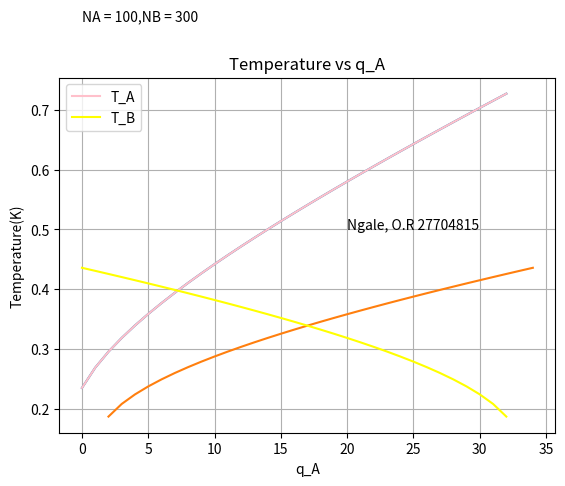

This figure's Python source:
import numpy as np
from numpy import linspace, sin, exp, pi, cos, sqrt
import matplotlib.pyplot as plt
from matplotlib import gridspec
import pandas as pd
from pandas import Series, DataFrame
import argparse
from matplotlib.ticker import (MultipleLocator, FormatStrFormatter, AutoMinorLocator)
from matplotlib.ticker import NullFormatter
import sys
import pylab
import math

#Thermal physics
#Code for temperature vs multiplicity

NA = 100
NB = 300
x = 2+7+7+0+4+8+1+5
q = x
N = NA +NB

omega_A = [None]*(q + 1)   #multiplicities of A
q_A = [None]*(q + 1)  #macrostates of A
omega_B = [None]*(q + 1)
q_B = [None]*(q + 1)
omega_total = [None]*(q + 1)
E_total = [None]*(q + 1)     #Total Entropy
E_A = [None]*(q + 1)     #Entropies of A
E_B = [None]*(q + 1)
T_A = [None]*(q + 1)     #Temperature of A
T_B = [None]*(q + 1)     #Temperature of B

for i in range(0, q + 1):
    qA = i
    
    q_A[i] = qA
    omega_A[i] = math.factorial(q_A[i] + NA - 1)/(math.factorial(q_A[i])*math.factorial(NA - 1))
    E_A[i] = math.log(omega_A[i])
    
    qB = q - qA
    q_B[i] = qB
    omega_B[i] = math.factorial(q_B[i] + NB -1)/(math.factorial(q_B[i])*math.factorial(NB - 1))
    E_B[i] = math.log(omega_B[i])
    
    omega_total[i] = np.multiply(omega_A[i], omega_B[i])
    E_total[i] = math.log(omega_total[i])
    
for i in range(0, q - 1):
    T_A[i] = (q_A[i + 2] - q_A[i])/(E_A[i + 2] - E_A[i])
    T_B[i] = (q_B[i + 2] - q_B[i])/(E_B[i + 2] - E_B[i])
    

fig = plt.figure()
ax = fig.add_subplot()
fig.subplots_adjust(top=0.85)
    
plt.plot(q_A, T_A)
plt.plot(q_B, T_B)
plt.xlabel('q_A')
plt.ylabel('Temperature(K)')
plt.title('Temperature vs q_A')
plt.plot(T_A, color = 'pink', label = 'T_A')
plt.plot(T_B, color = 'yellow', label = 'T_B')
plt.grid()
ax.text(20, 0.5, 'Ngale, O.R 27704815', style = 'italic' )
ax.text(0, 0.85, 'NA = 100,NB = 300', style = 'italic' )

location = 0
legend_draw_flag = True
plt.legend()

T = [q_A, omega_A, E_A, q_B, omega_B, E_B, omega_total, E_total]
#print(T)
df = pd.DataFrame(list(zip(q_A, omega_A, E_A, q_B, omega_B, E_B, omega_total, E_total)), columns = ['q_A values', 'Omega_A values', 'Entropy of A',
                                                                                                   'q_B values', 'Omega_B values', 'Entropy of B', 
                                                                                                   'Omega_total', 'Total Entropy'])
print(df)

    
